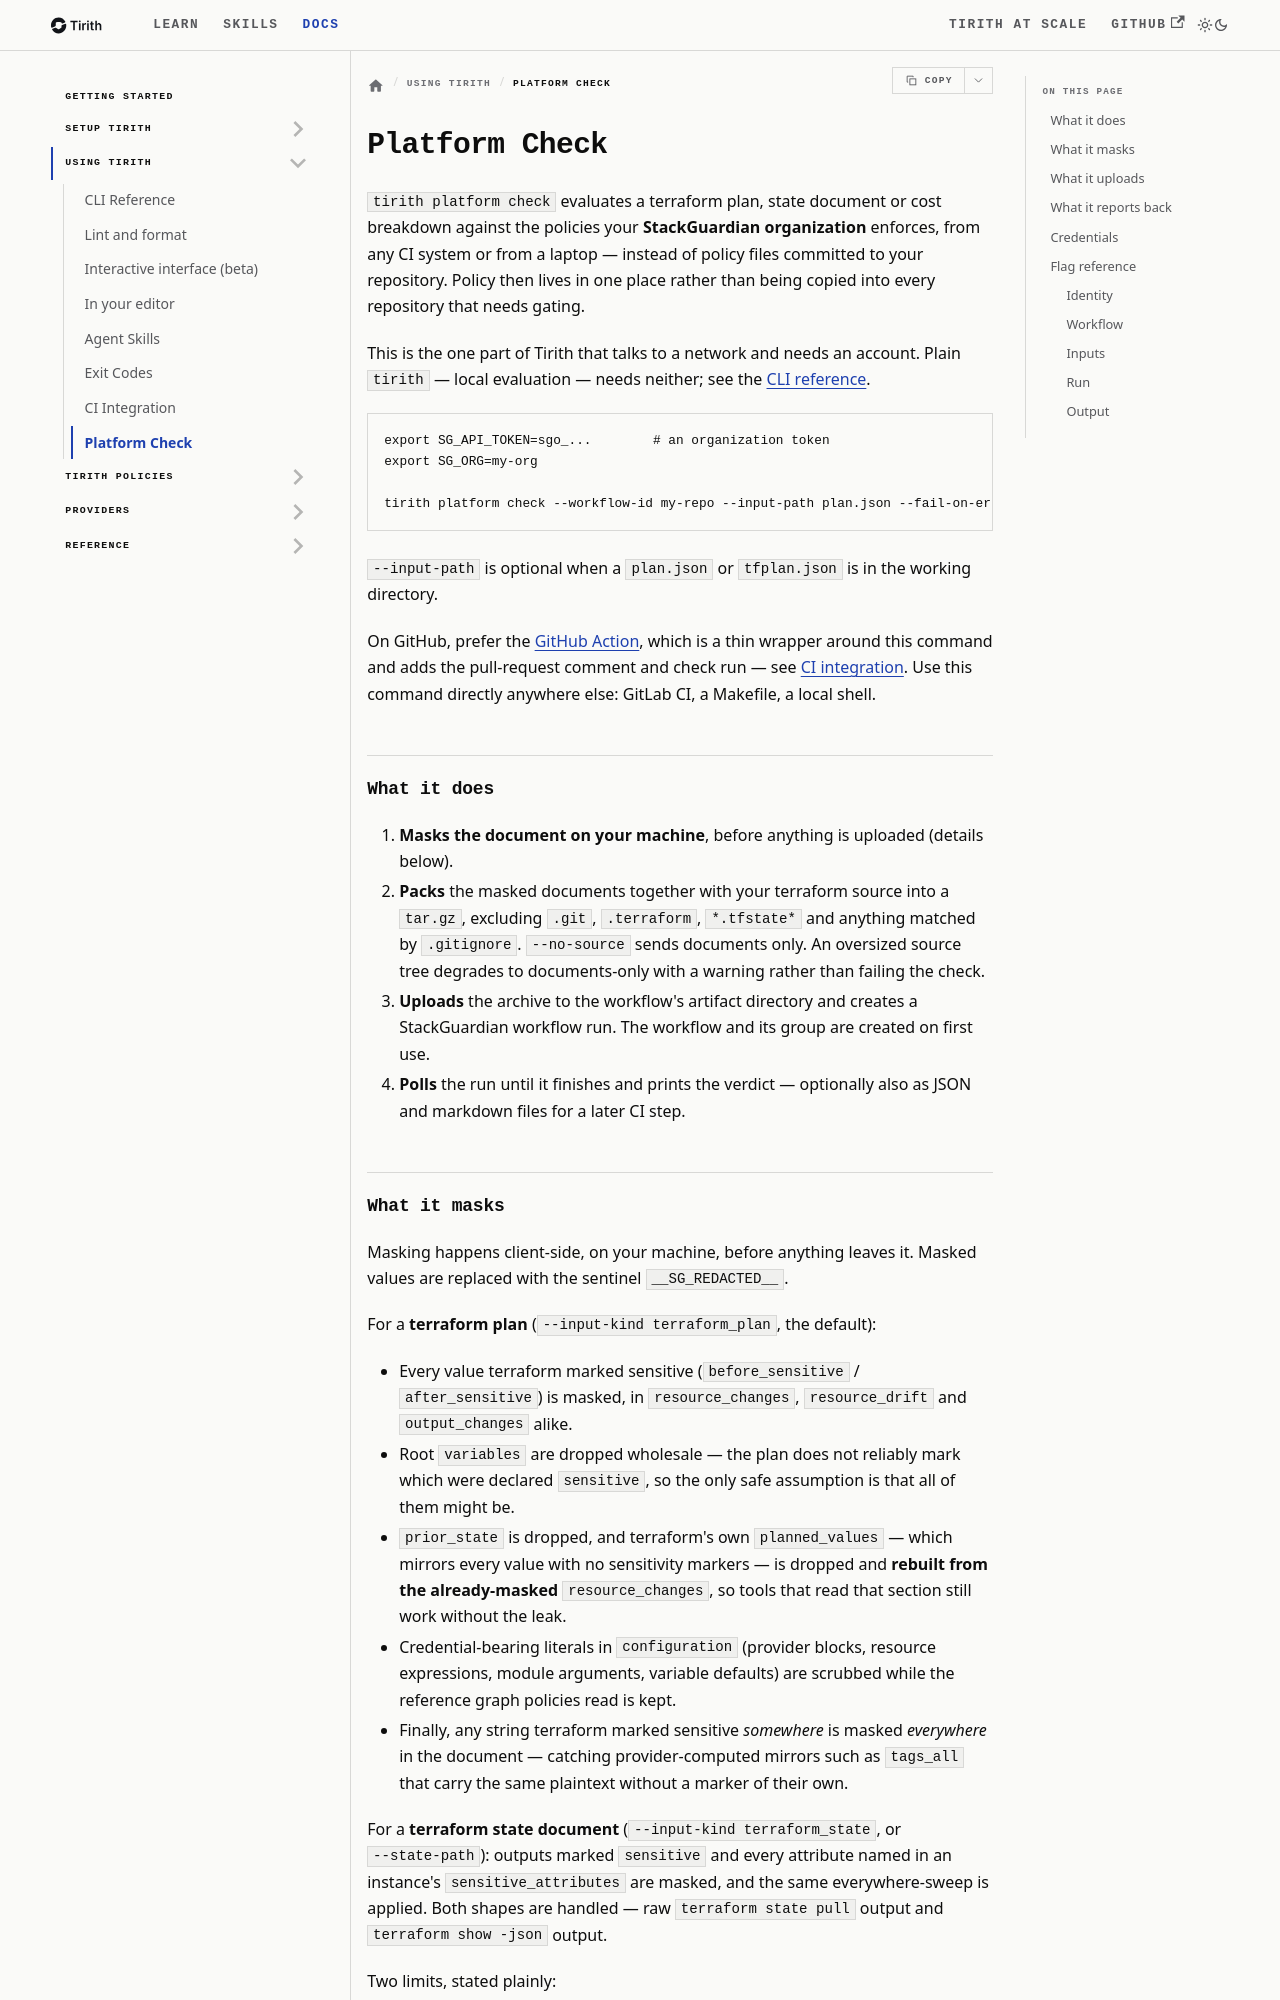

repository: StackGuardian/tirith · page: docs/tirith-usage/platform-check/index.html · generator: docusaurus

# Platform Check

Source: https://stackguardian.github.io/tirith/docs/tirith-usage/platform-check/
Summary: The tirith platform check subcommand — every flag, what it uploads, what it masks on your machine first, and what it reports back.

`tirith platform check` evaluates a terraform plan, state document or cost breakdown against the
policies your **StackGuardian organization** enforces, from any CI system or from a laptop —
instead of policy files committed to your repository. Policy then lives in one place rather than
being copied into every repository that needs gating.

This is the one part of Tirith that talks to a network and needs an account. Plain
`tirith` — local evaluation — needs neither; see the [CLI reference](cli-reference.md).

```sh
export SG_API_TOKEN=sgo_...        # an organization token
export SG_ORG=my-org

tirith platform check --workflow-id my-repo --input-path plan.json --fail-on-error
```

`--input-path` is optional when a `plan.json` or `tfplan.json` is in the working directory.

On GitHub, prefer the
[GitHub Action](https://github.com/StackGuardian/tirith-iac-governance-action), which is a thin
wrapper around this command and adds the pull-request comment and check run — see
[CI integration](ci-integration.md). Use this command directly anywhere else: GitLab CI, a
Makefile, a local shell.

## What it does

1. **Masks the document on your machine**, before anything is uploaded (details below).
2. **Packs** the masked documents together with your terraform source into a `tar.gz`, excluding
   `.git`, `.terraform`, `*.tfstate*` and anything matched by `.gitignore`. `--no-source` sends
   documents only. An oversized source tree degrades to documents-only with a warning rather than
   failing the check.
3. **Uploads** the archive to the workflow's artifact directory and creates a StackGuardian
   workflow run. The workflow and its group are created on first use.
4. **Polls** the run until it finishes and prints the verdict — optionally also as JSON and
   markdown files for a later CI step.
